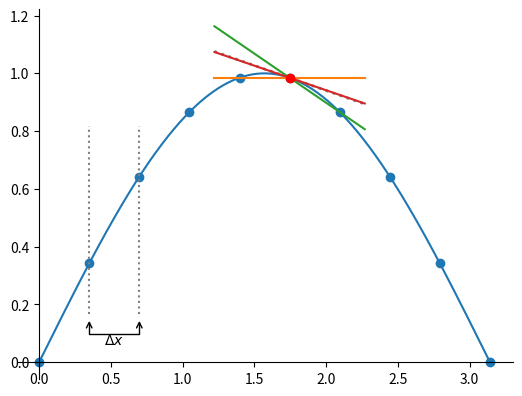

This figure's Python source: (Note: this script raises an exception after producing the figure.)
import numpy as np
import matplotlib.pyplot as plt
from mpl_toolkits.axes_grid1.inset_locator import zoomed_inset_axes


x_smooth = np.linspace(0.0, np.pi, 500)
f_smooth = np.sin(x_smooth)


x = np.linspace(0.0, np.pi, 10)
f = np.sin(x)

i = 5
x_0 = x[i]
f_0 = f[i]

plt.plot(x_smooth, f_smooth)
plt.scatter(x, f)

plt.scatter(x_0, np.sin(x_0), color="r", zorder=10)

dx = x[1] - x[0]
x_d = np.linspace(x[i]-1.5*dx, x[i]+1.5*dx, 2)

d_exact = np.cos(x_0)

d_l = (np.sin(x[i]) - np.sin(x[i-1]))/dx
d_r = (np.sin(x[i+1]) - np.sin(x[i]))/dx
d_c = 0.5*(np.sin(x[i+1]) - np.sin(x[i-1]))/dx


# plot a line showing dx
dx = x[2] - x[1]
ann = plt.annotate('', xy=(x[1], f[1]-0.5*dx),  xycoords='data',
                   xytext=(x[2], f[1]-0.5*dx), textcoords='data',
                   arrowprops=dict(arrowstyle="<->",
                                   connectionstyle="bar,fraction=-0.4",
                                   ec="k",
                                   shrinkA=5, shrinkB=5,
                   ))

plt.text(0.5*(x[1]+x[2]), f[1]-0.8*dx, "$\Delta x$",
         horizontalalignment="center")

plt.plot([x[1], x[1]], [f[1]-0.5*dx, f[2]+0.5*dx], ls=":", color="0.5")
plt.plot([x[2], x[2]], [f[1]-0.5*dx, f[2]+0.5*dx], ls=":", color="0.5")

plt.plot(x_d, d_exact*(x_d - x_0) + f_0, color="0.5", lw=2, ls=":", label="exact")
plt.plot(x_d, d_l*(x_d - x_0) + f_0, label="left-sided")
plt.plot(x_d, d_r*(x_d - x_0) + f_0, label="right-sided")
plt.plot(x_d, d_c*(x_d - x_0) + f_0, label="centered")


ax = plt.gca()


# origin of the axes through 0
ax.spines['left'].set_position('zero')
ax.spines['right'].set_color('none')
ax.spines['bottom'].set_position('zero')
ax.spines['top'].set_color('none')
ax.spines['left'].set_smart_bounds(True)
ax.spines['bottom'].set_smart_bounds(True)
ax.xaxis.set_ticks_position('bottom')
ax.yaxis.set_ticks_position('left')

plt.legend(frameon=False, loc="best")

plt.ylim(-0.1, 1.1)

plt.tight_layout()


plt.savefig("derivs.eps")



